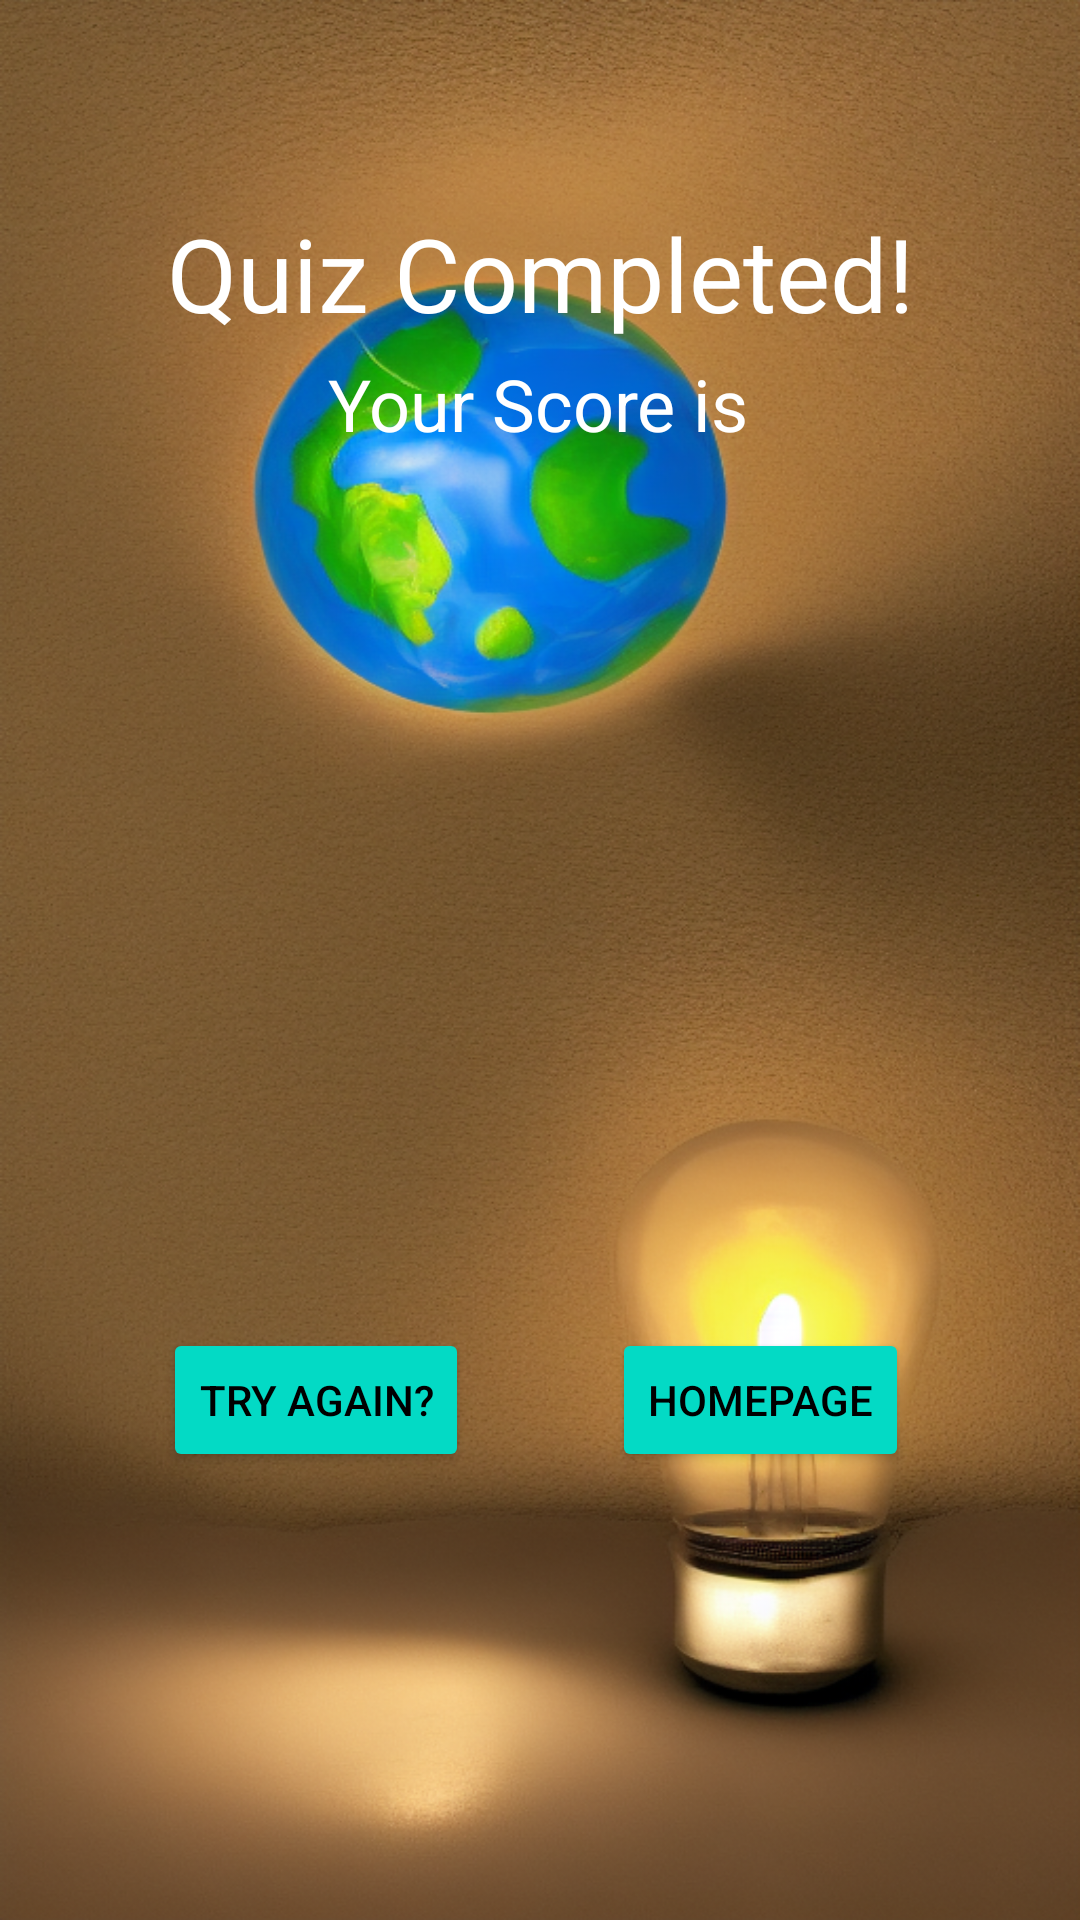

Layout XML and referenced resources for this Android screen:
<!-- AndroidManifest.xml: application theme Theme.MobileAssignment -->
<!-- res/layout/activity_quiz_result.xml -->
<?xml version="1.0" encoding="utf-8"?>
<androidx.constraintlayout.widget.ConstraintLayout xmlns:android="http://schemas.android.com/apk/res/android"
    xmlns:app="http://schemas.android.com/apk/res-auto"
    xmlns:tools="http://schemas.android.com/tools"
    android:layout_width="match_parent"
    android:layout_height="match_parent"
    android:background="@drawable/main_background"
    tools:context=".QuizResultActivity">

    <TextView
        android:id="@+id/quizResultTitle"
        android:layout_width="wrap_content"
        android:layout_height="wrap_content"
        android:text="Quiz Completed!"
        android:textColor="@color/white"
        android:textSize="34sp"
        app:layout_constraintBottom_toBottomOf="parent"
        app:layout_constraintEnd_toEndOf="parent"
        app:layout_constraintStart_toStartOf="parent"
        app:layout_constraintTop_toTopOf="parent"
        app:layout_constraintVertical_bias="0.115" />

    <Button
        android:id="@+id/restartButton"
        android:layout_width="wrap_content"
        android:layout_height="wrap_content"
        android:backgroundTint="@color/teal_200"
        android:text="Try Again?"
        android:textColor="@color/black"
        app:layout_constraintBottom_toBottomOf="parent"
        app:layout_constraintEnd_toEndOf="parent"
        app:layout_constraintHorizontal_bias="0.21"
        app:layout_constraintStart_toStartOf="parent"
        app:layout_constraintTop_toTopOf="parent"
        app:layout_constraintVertical_bias="0.748" />

    <Button
        android:id="@+id/backtoMainButton"
        android:layout_width="wrap_content"
        android:layout_height="wrap_content"
        android:backgroundTint="@color/teal_200"
        android:text="Homepage"
        android:textColor="@color/black"
        app:layout_constraintBottom_toBottomOf="parent"
        app:layout_constraintEnd_toEndOf="parent"
        app:layout_constraintHorizontal_bias="0.782"
        app:layout_constraintStart_toStartOf="parent"
        app:layout_constraintTop_toTopOf="parent"
        app:layout_constraintVertical_bias="0.748" />

    <TextView
        android:id="@+id/score"
        android:layout_width="wrap_content"
        android:layout_height="wrap_content"
        android:textColor="@color/white"
        android:textSize="20sp"
        app:layout_constraintBottom_toBottomOf="parent"
        app:layout_constraintEnd_toEndOf="parent"
        app:layout_constraintHorizontal_bias="0.498"
        app:layout_constraintStart_toStartOf="parent"
        app:layout_constraintTop_toTopOf="parent"
        app:layout_constraintVertical_bias="0.257" />

    <TextView
        android:id="@+id/quizResultText"
        android:layout_width="wrap_content"
        android:layout_height="wrap_content"
        android:text="Your Score is"
        android:textColor="@color/white"
        android:textSize="24sp"
        app:layout_constraintBottom_toBottomOf="parent"
        app:layout_constraintEnd_toEndOf="parent"
        app:layout_constraintHorizontal_bias="0.498"
        app:layout_constraintStart_toStartOf="parent"
        app:layout_constraintTop_toTopOf="parent"
        app:layout_constraintVertical_bias="0.195" />

    <ImageView
        android:id="@+id/imageView"
        android:layout_width="200dp"
        android:layout_height="200dp"
        app:layout_constraintBottom_toBottomOf="parent"
        app:layout_constraintEnd_toEndOf="parent"
        app:layout_constraintStart_toStartOf="parent"
        app:layout_constraintTop_toTopOf="parent"
        app:srcCompat="@drawable/trophy" />
</androidx.constraintlayout.widget.ConstraintLayout>
<!-- resources referenced by this layout -->
<resources>
  <!-- drawable main_background: jpg bitmap (drawable-v24, 37732 bytes) -->
  <!-- drawable trophy: png bitmap (drawable, 67522 bytes) -->
  <style name="Theme.MobileAssignment" parent="Theme.AppCompat.Light.NoActionBar">
          
          <item name="colorPrimary">@color/purple_500</item>
          <item name="colorPrimaryVariant">@color/purple_700</item>
          <item name="colorOnPrimary">@color/white</item>
          
          <item name="colorSecondary">@color/teal_200</item>
          <item name="colorSecondaryVariant">@color/teal_700</item>
          <item name="colorOnSecondary">@color/black</item>
          
          <item name="android:statusBarColor" tools:targetApi="l">?attr/colorPrimaryVariant</item>
          
      </style>
  <!-- not gathered from this repository: default colours our renderer supplied (Android Studio template values) -->
  <color name="purple_500">#FF6200EE</color>
  <color name="purple_700">#FF3700B3</color>
  <color name="teal_200">#FF03DAC5</color>
  <color name="teal_700">#FF018786</color>
  <color name="black">#FF000000</color>
  <color name="white">#FFFFFFFF</color>
</resources>
